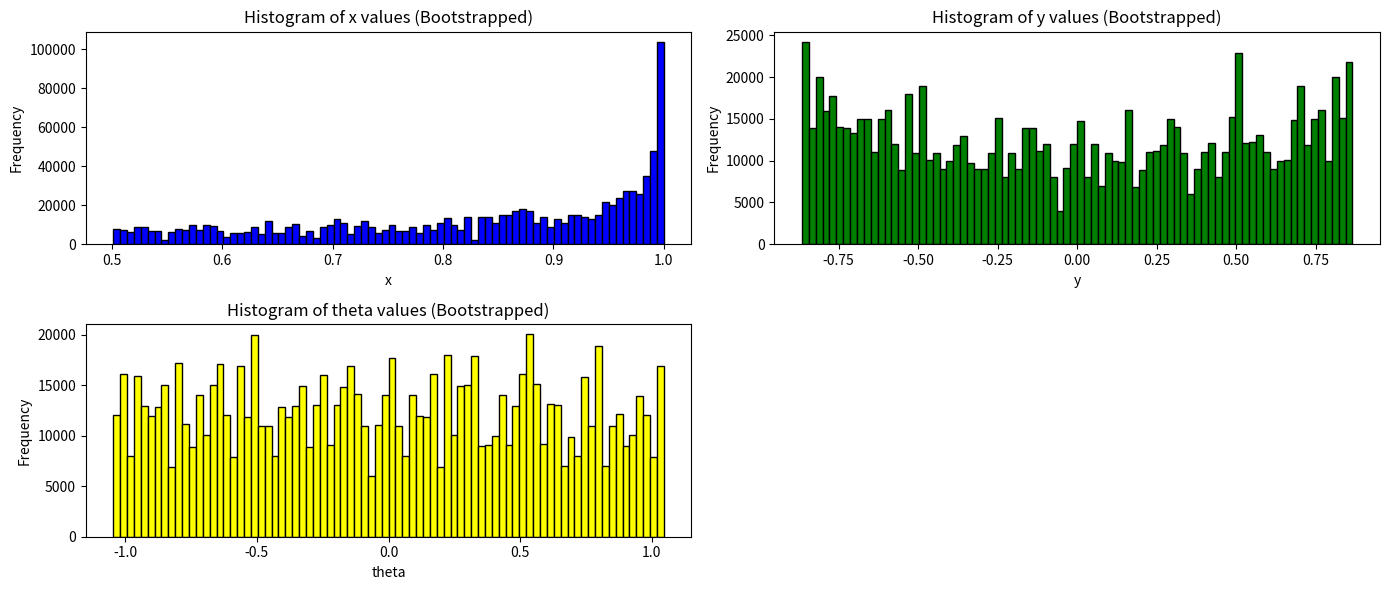

Generate this figure with matplotlib:
import numpy as np
import matplotlib.pyplot as plt

v = 10
L = 2.0
dt = 0.1
steps = 1000
mean = 0
std_dev = np.radians(4)
num_paths = 1
theta_next = 0
x, y = 0, 0


def bicycle_model(x, y, theta, v, L, dt):
    global theta_next
    theta_next += theta
    x_next = v * np.cos(theta) * dt
    y_next = v * np.sin(theta) * dt
    return x_next, y_next, theta_next, theta


# Generate the initial path data
all_x_values = []
all_y_values = []
all_theta_values = []

x, y, theta_next = 0, 0, 0

for i in range(steps):
    theta = np.random.uniform(-np.pi / 3, np.pi / 3)
    x, y, theta_next, theta = bicycle_model(x, y, theta, v, L, dt)
    all_x_values.append(x)
    all_y_values.append(y)
    all_theta_values.append(theta)

bootstrap_samples = 1000
bootstrap_x_values = []
bootstrap_y_values = []
bootstrap_theta_values = []

for i in range(bootstrap_samples):
    resample_indices = np.random.choice(range(steps), steps, replace=True)
    resample_x = [all_x_values[i] for i in resample_indices]
    resample_y = [all_y_values[i] for i in resample_indices]
    resample_theta = [all_theta_values[i] for i in resample_indices]

    bootstrap_x_values.extend(resample_x)
    bootstrap_y_values.extend(resample_y)
    bootstrap_theta_values.extend(resample_theta)


plt.figure(figsize=(14, 6))

plt.subplot(2, 2, 1)
plt.hist(bootstrap_x_values, bins=80, color='blue', edgecolor='black')
plt.xlabel('x')
plt.ylabel('Frequency')
plt.title('Histogram of x values (Bootstrapped)')

plt.subplot(2, 2, 2)
plt.hist(bootstrap_y_values, bins=80, color='green', edgecolor='black')
plt.xlabel('y')
plt.ylabel('Frequency')
plt.title('Histogram of y values (Bootstrapped)')

plt.subplot(2, 2, 3)
plt.hist(bootstrap_theta_values, bins=80, color='yellow', edgecolor='black')
plt.xlabel('theta')
plt.ylabel('Frequency')
plt.title('Histogram of theta values (Bootstrapped)')

plt.tight_layout()
plt.show()
